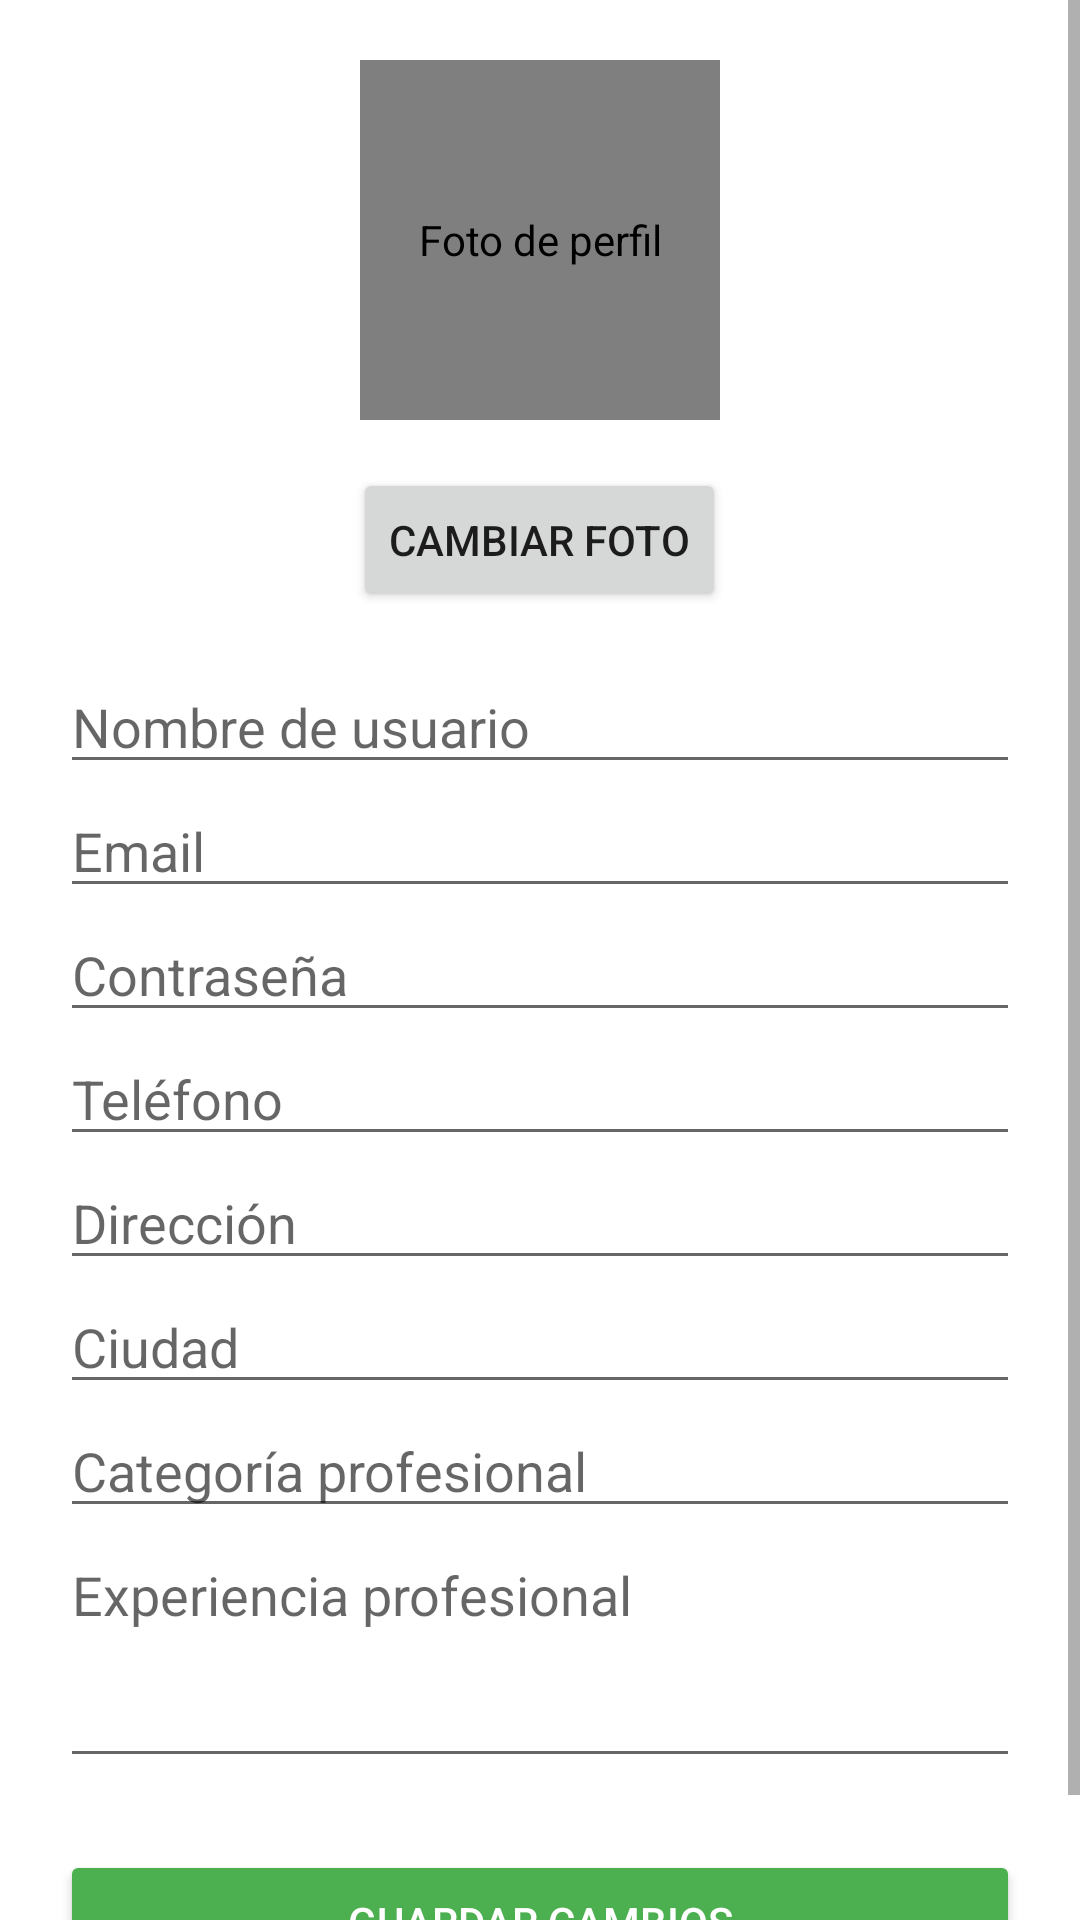

Layout XML and referenced resources for this Android screen:
<!-- AndroidManifest.xml: application theme Theme.Tusservi -->
<!-- res/layout/activity_editar_perfil_profesional.xml -->
<?xml version="1.0" encoding="utf-8"?>
<ScrollView xmlns:android="http://schemas.android.com/apk/res/android"
    android:id="@+id/scrollView"
    android:layout_width="match_parent"
    android:layout_height="match_parent"
    android:fillViewport="true"
    android:background="#FFFFFF">

    <LinearLayout
        android:id="@+id/layoutEditarProfesional"
        android:orientation="vertical"
        android:padding="20dp"
        android:layout_width="match_parent"
        android:layout_height="wrap_content">

        
        <de.hdodenhof.circleimageview.CircleImageView
            android:id="@+id/imgFotoPerfil"
            android:layout_width="120dp"
            android:layout_height="120dp"
            android:src="@drawable/logo_background"
            android:layout_gravity="center"
            android:scaleType="centerCrop"
            android:contentDescription="Foto de perfil"
            android:layout_marginBottom="16dp"
          />

        <Button
            android:id="@+id/btnCambiarFoto"
            android:layout_width="wrap_content"
            android:layout_height="wrap_content"
            android:text="Cambiar Foto"
            android:layout_gravity="center"/>

        
        <EditText
            android:id="@+id/editNombreUsuario"
            android:hint="Nombre de usuario"
            android:layout_width="match_parent"
            android:layout_height="wrap_content"
            android:inputType="textPersonName"
            android:layout_marginTop="16dp"/>

        <EditText
            android:id="@+id/editEmailUsuario"
            android:hint="Email"
            android:layout_width="match_parent"
            android:layout_height="wrap_content"
            android:inputType="textEmailAddress" />

        <EditText
            android:id="@+id/editContrasenaUsuario"
            android:hint="Contraseña"
            android:layout_width="match_parent"
            android:layout_height="wrap_content"
            android:inputType="textPassword" />

        <EditText
            android:id="@+id/editTelefonoUsuario"
            android:hint="Teléfono"
            android:layout_width="match_parent"
            android:layout_height="wrap_content"
            android:inputType="phone" />

        <EditText
            android:id="@+id/editDireccionUsuario"
            android:hint="Dirección"
            android:layout_width="match_parent"
            android:layout_height="wrap_content"
            android:inputType="textPostalAddress" />

        <EditText
            android:id="@+id/editCiudadUsuario"
            android:hint="Ciudad"
            android:layout_width="match_parent"
            android:layout_height="wrap_content"
            android:inputType="text" />

        <EditText
            android:id="@+id/editCategoriaProfesional"
            android:hint="Categoría profesional"
            android:layout_width="match_parent"
            android:layout_height="wrap_content"
            android:inputType="text" />

        <EditText
            android:id="@+id/editExperienciaProfesional"
            android:hint="Experiencia profesional"
            android:layout_width="match_parent"
            android:layout_height="wrap_content"
            android:inputType="textMultiLine"
            android:minLines="3"
            android:gravity="top" />

        
        <Button
            android:id="@+id/btnGuardarCambios"
            android:text="Guardar Cambios"
            android:layout_width="match_parent"
            android:layout_height="wrap_content"
            android:layout_marginTop="24dp"
            android:backgroundTint="#4CAF50"
            android:textColor="#FFFFFF"/>

    </LinearLayout>
</ScrollView>
<!-- resources referenced by this layout -->
<resources>
  <style name="Theme.Tusservi" parent="Theme.MaterialComponents.DayNight.DarkActionBar">
          
          <item name="colorPrimary">@color/purple_500</item>
          <item name="colorPrimaryVariant">@color/purple_700</item>
          <item name="colorOnPrimary">@color/white</item>
          
          <item name="colorSecondary">@color/teal_200</item>
          <item name="colorSecondaryVariant">@color/teal_700</item>
          <item name="colorOnSecondary">@color/black</item>
          
          <item name="android:statusBarColor">?attr/colorPrimaryVariant</item>
          
      </style>
  <color name="purple_500">#FF6200EE</color>
  <color name="purple_700">#FF3700B3</color>
  <color name="white">#FFFFFFFF</color>
  <color name="teal_200">#FF03DAC5</color>
  <color name="teal_700">#FF018786</color>
  <color name="black">#FF000000</color>
</resources>
